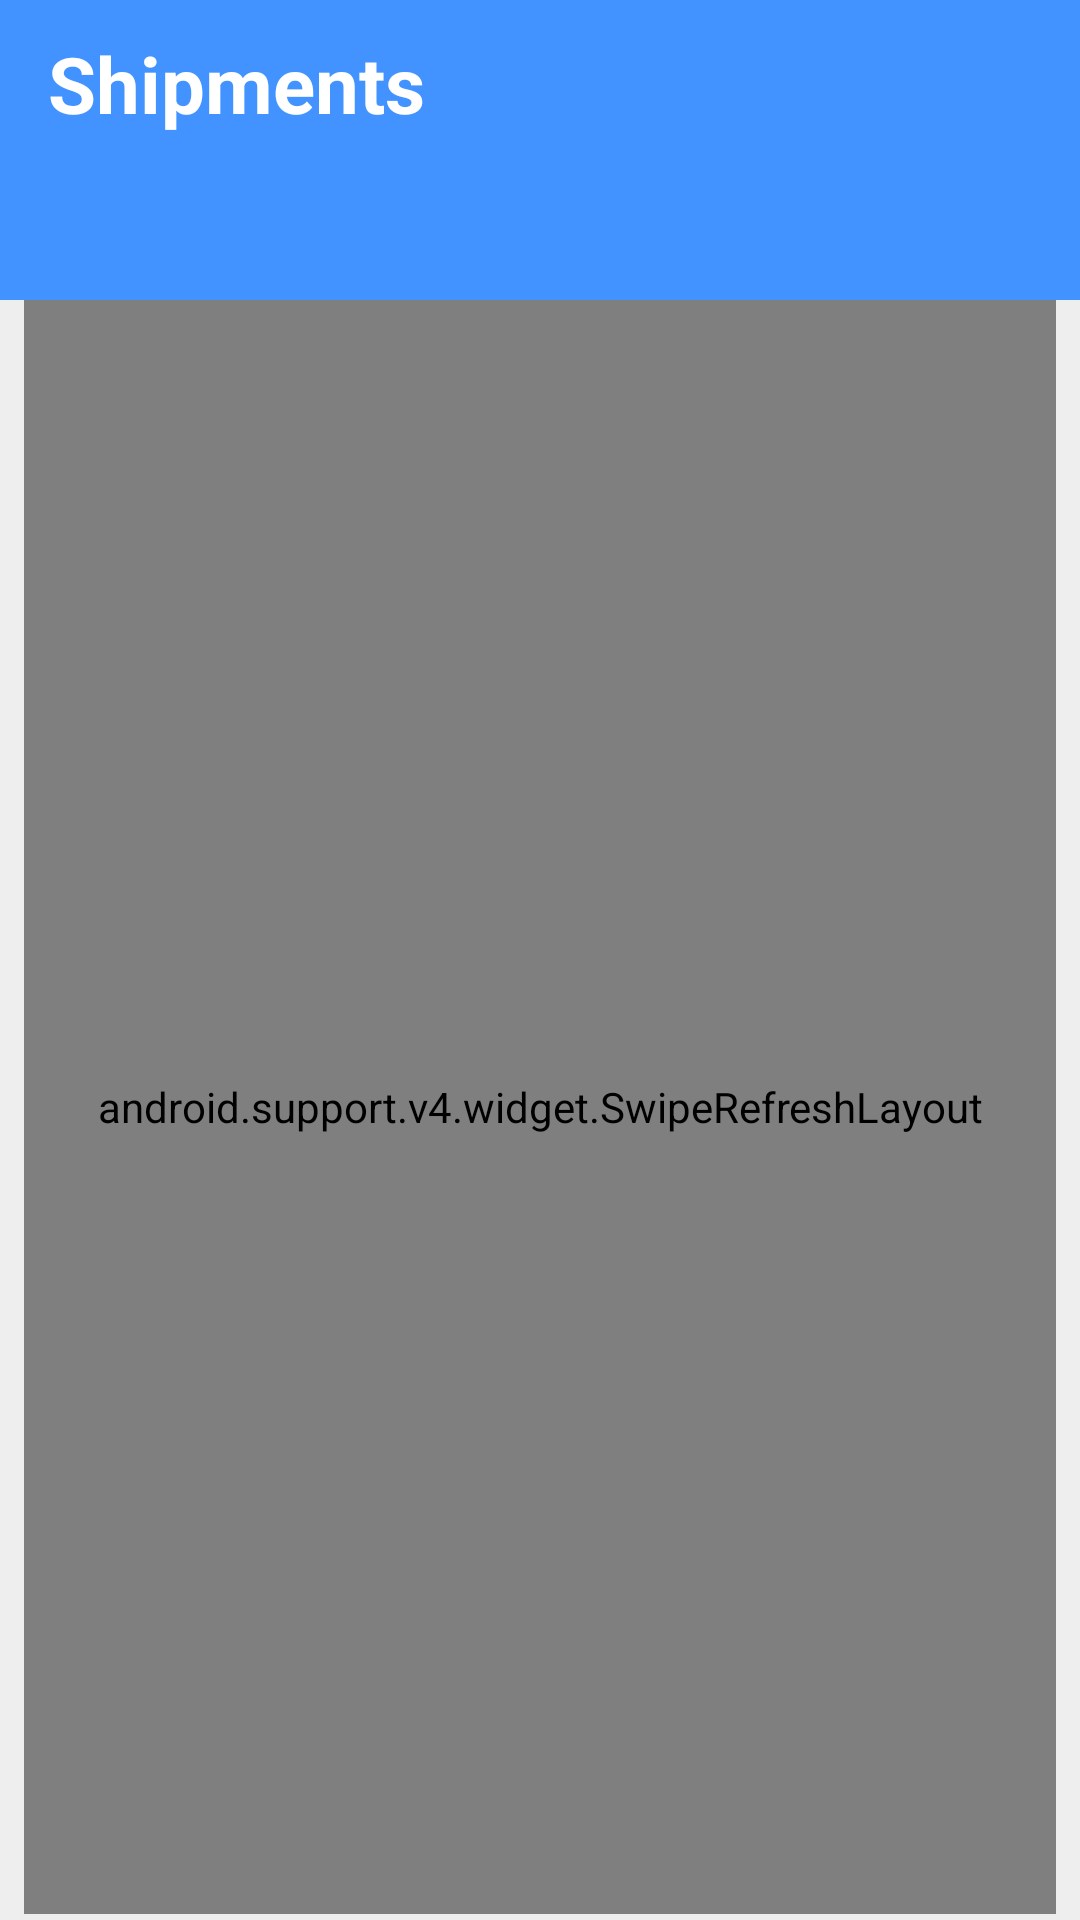

Layout XML and referenced resources for this Android screen:
<!-- AndroidManifest.xml: application theme AppTheme -->
<!-- res/layout/fragment_my_shipments.xml -->
<?xml version="1.0" encoding="utf-8"?>
<android.support.constraint.ConstraintLayout xmlns:android="http://schemas.android.com/apk/res/android"
    xmlns:tools="http://schemas.android.com/tools"
    android:layout_width="match_parent"
    android:layout_height="match_parent"
    xmlns:app="http://schemas.android.com/apk/res-auto"
    tools:context=".tap_my_shipment.MyShipmentsFragment"
    android:background="@color/background">

    <android.support.v7.widget.Toolbar
        android:id="@+id/orders_toolbar"
        android:layout_width="match_parent"
        android:layout_height="100dp"
        android:theme="@style/ToolbarTheme"
        app:layout_constraintEnd_toEndOf="parent"
        app:layout_constraintStart_toStartOf="parent"
        app:layout_constraintTop_toTopOf="parent"
        app:titleTextColor="@android:color/black">

        <TextView
            android:layout_width="wrap_content"
            android:layout_height="wrap_content"
            android:layout_gravity="top"
            android:text="@string/shipments"
            android:textColor="@android:color/white"
            android:textSize="26sp"
            android:textStyle="bold" />

    </android.support.v7.widget.Toolbar>


    <android.support.v4.widget.SwipeRefreshLayout
        android:id="@+id/sw"
        android:layout_width="match_parent"
        android:layout_height="0dp"
        android:layout_below="@+id/orders_toolbar"
        android:layout_marginStart="8dp"
        android:layout_marginLeft="8dp"
        android:layout_marginEnd="8dp"
        android:layout_marginRight="8dp"
        android:layout_marginBottom="2dp"
        android:visibility="visible"
        app:layout_constraintBottom_toBottomOf="parent"
        app:layout_constraintEnd_toEndOf="parent"
        app:layout_constraintStart_toStartOf="parent"
        app:layout_constraintTop_toBottomOf="@+id/orders_toolbar">

    <android.support.v4.widget.NestedScrollView
        android:layout_width="match_parent"
        android:layout_height="match_parent"
        android:layout_below="@+id/orders_toolbar">

        <android.support.constraint.ConstraintLayout
            android:layout_width="match_parent"
            android:layout_height="0dp">

            <TextView
                android:id="@+id/list_of_orders_tag"
                android:layout_width="wrap_content"
                android:layout_height="wrap_content"
                android:layout_marginStart="8dp"
                android:layout_marginLeft="8dp"
                android:layout_marginTop="8dp"
                android:text="@string/list_of_shipments"
                android:textColor="@android:color/black"
                android:textSize="16sp"
                android:textStyle="bold"
                app:layout_constraintStart_toStartOf="parent"
                app:layout_constraintTop_toTopOf="parent" />

            <TextView
                android:id="@+id/message_select_multiple"
                android:layout_width="wrap_content"
                android:layout_height="wrap_content"
                android:layout_marginStart="8dp"
                android:layout_marginLeft="8dp"
                android:text="@string/multiple_selection_message"
                android:textSize="12sp"
                android:textStyle="bold"
                app:layout_constraintStart_toStartOf="parent"
                app:layout_constraintTop_toBottomOf="@+id/list_of_orders_tag" />

            <android.support.v7.widget.RecyclerView
                android:id="@+id/my_shipment_list"
                android:layout_width="match_parent"
                android:layout_height="wrap_content"
                android:layout_marginStart="8dp"
                android:layout_marginLeft="8dp"
                android:layout_marginTop="8dp"
                android:layout_marginEnd="8dp"
                android:layout_marginRight="8dp"
                app:layout_constraintBottom_toBottomOf="parent"
                app:layout_constraintEnd_toEndOf="parent"
                app:layout_constraintStart_toStartOf="parent"
                app:layout_constraintTop_toBottomOf="@+id/message_select_multiple" />

        </android.support.constraint.ConstraintLayout>

    </android.support.v4.widget.NestedScrollView>
    </android.support.v4.widget.SwipeRefreshLayout>

    <ImageView
        android:id="@+id/no_shipments_image"
        android:layout_width="60dp"
        android:layout_height="60dp"
        android:layout_marginTop="8dp"
        android:layout_marginEnd="8dp"
        android:layout_marginRight="8dp"
        android:layout_marginBottom="8dp"
        android:tint="#A1A1A1"
        android:visibility="gone"
        app:layout_constraintBottom_toBottomOf="parent"
        app:layout_constraintEnd_toEndOf="parent"
        app:layout_constraintStart_toStartOf="parent"
        app:layout_constraintTop_toBottomOf="@+id/orders_toolbar"
        app:srcCompat="@drawable/ic_box" />

    <TextView
        android:id="@+id/no_shipments_message"
        android:layout_width="wrap_content"
        android:layout_height="wrap_content"
        android:layout_below="@+id/no_shipments_image"
        android:layout_centerHorizontal="true"
        android:layout_marginStart="8dp"
        android:layout_marginLeft="8dp"
        android:layout_marginEnd="8dp"
        android:layout_marginRight="8dp"
        android:text="@string/no_shipments_message"
        android:textColor="#A1A1A1"
        android:textStyle="bold"
        android:visibility="gone"
        app:layout_constraintEnd_toEndOf="parent"
        app:layout_constraintStart_toStartOf="parent"
        app:layout_constraintTop_toBottomOf="@+id/no_shipments_image" />

</android.support.constraint.ConstraintLayout>
<!-- resources referenced by this layout -->
<resources>
  <color name="background">#EEEEEE</color>
  <!-- drawable ic_box (drawable) -->
  <vector xmlns:android="http://schemas.android.com/apk/res/android"
      android:width="24dp"
      android:height="24dp"
      android:viewportWidth="24"
      android:viewportHeight="24">
    <path
        android:pathData="M10.8,7.2L10.8,0L6.3009,0C5.9241,0 5.5743,0.2016 5.3651,0.5352L1.2,7.2L10.8,7.2Z"
        android:strokeWidth="1"
        android:fillColor="#4293FF"
        android:fillType="evenOdd"
        android:strokeColor="#00000000"/>
    <path
        android:pathData="M22.8,7.2L18.6349,0.5352C18.4257,0.2016 18.0748,0 17.6991,0L13.2,0L13.2,7.2L22.8,7.2Z"
        android:strokeWidth="1"
        android:fillColor="#4293FF"
        android:fillType="evenOdd"
        android:strokeColor="#00000000"/>
    <path
        android:pathData="M13.2,16.8L20.4,16.8L20.4,20.4L13.2,20.4L13.2,16.8ZM0,22.8C0,23.4624 0.5376,24 1.2,24L22.8,24C23.4624,24 24,23.4624 24,22.8L24,9.6L0,9.6L0,22.8Z"
        android:strokeWidth="1"
        android:fillColor="#4293FF"
        android:fillType="evenOdd"
        android:strokeColor="#00000000"/>
  </vector>
  <string name="list_of_shipments">List of shipments</string>
  <string name="multiple_selection_message">You can select multiple shipments to deliver at once</string>
  <string name="no_shipments_message">There are no shipments</string>
  <string name="shipments">Shipments</string>
  <style name="ToolbarTheme" parent="@style/ThemeOverlay.AppCompat.ActionBar">
          
          <item name="android:actionMenuTextColor">@android:color/black</item>
          <item name="colorControlNormal">@android:color/white</item>
          <item name="android:textColor">@android:color/white</item>
          <item name="actionMenuTextColor">@android:color/black</item>
          <item name="android:textColorPrimary">@android:color/black</item>
          <item name="android:background">@color/colorPrimary</item>
  
      </style>
  <style name="AppTheme" parent="Theme.AppCompat.Light.DarkActionBar">
          
          <item name="colorPrimary">@color/colorPrimary</item>
          <item name="colorPrimaryDark">@color/colorPrimaryDark</item>
          <item name="colorAccent">@color/colorAccent</item>
          <item name="colorControlActivated">@color/colorPrimary</item>
      </style>
  <color name="colorPrimary">#4293ff</color>
  <color name="colorPrimaryDark">#3F82DC</color>
  <color name="colorAccent">#f5a623</color>
</resources>
